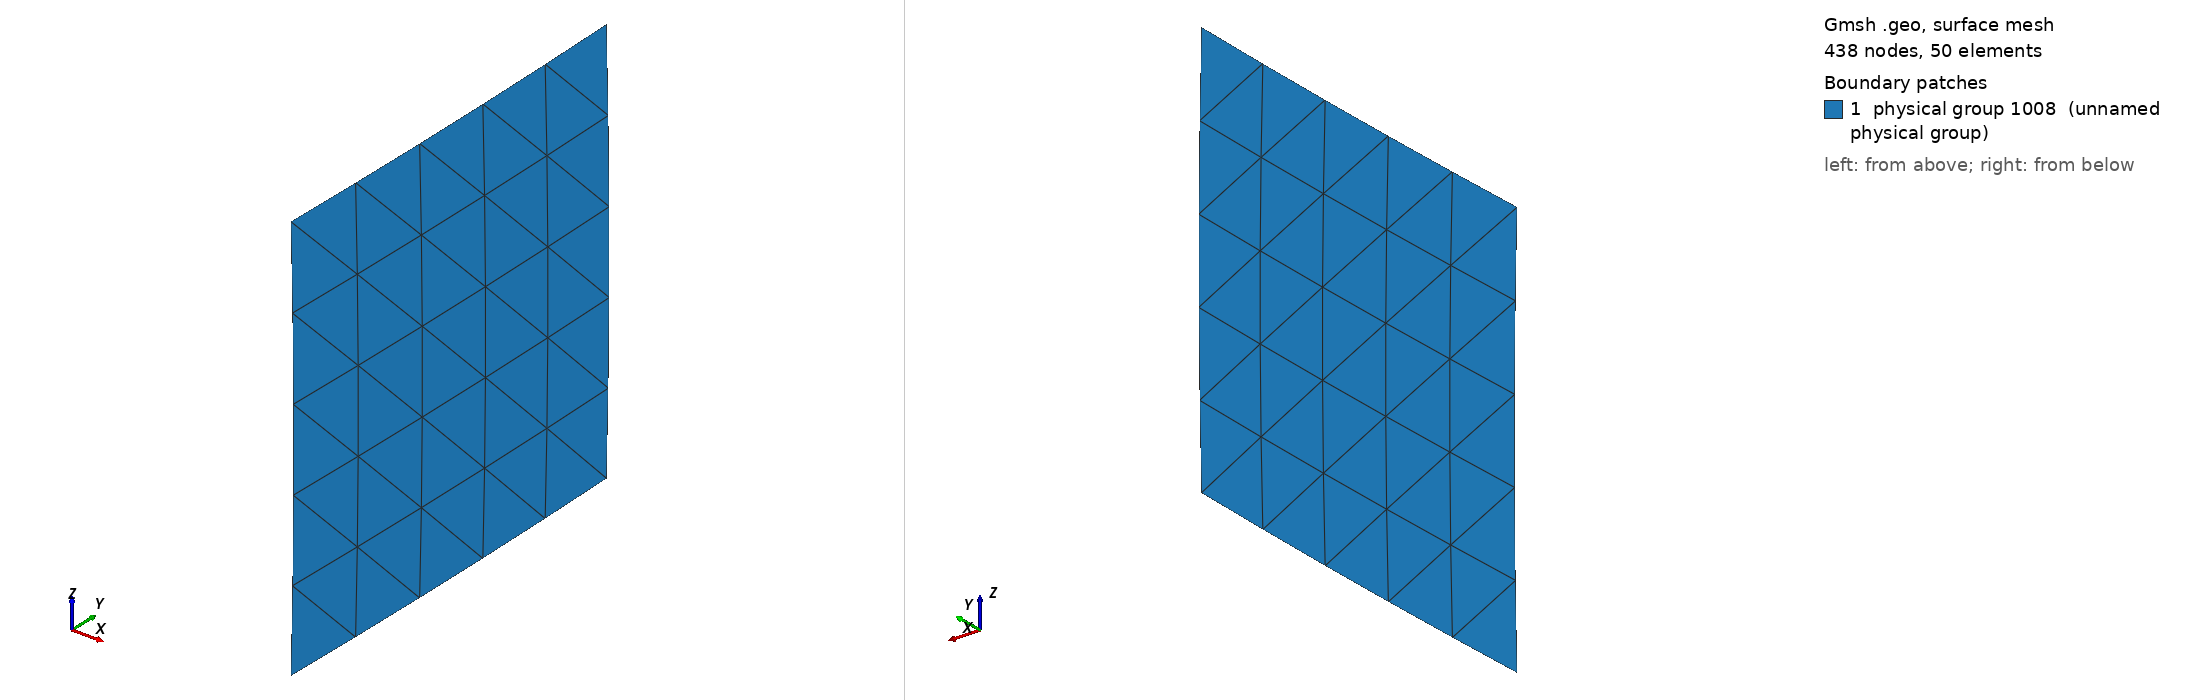

Gmsh geometry script, surface-meshed: 438 nodes, 50 surface elements. Boundary patches (legend numbers): 1 physical group 1008 (unnamed physical group). Left view from above one corner, right view from below the opposite corner. Legend entries are the model's physical surfaces. The drawing asked Gmsh for element sizes between 1% and 20% of the model's largest extent; the script's own settings can give other sizes.

=== sphericalSegment.geo (drawn) ===
Printf("Reading function and point definitions...");

Function DrawParallel
 alpha = parallelSectionStartingY/parallelSectionStartingX;
 parallelRadius = Sqrt(parallelSectionStartingX^2 + parallelSectionStartingY^2);
 deltaAlpha = (parallelSectionEndingY/parallelSectionEndingX - parallelSectionStartingY/parallelSectionStartingX)/pointsOnParallel;
 For t In {1:pointsOnParallel}
  alpha += deltaAlpha;
  newParallelPointX = (parallelSectionStartingX/Fabs(parallelSectionStartingX))*parallelRadius/(Sqrt(alpha^2 + 1));
  newParallelPointY = newParallelPointX*alpha;
  newPointOnParallel = newp; Point(newPointOnParallel) = {newParallelPointX, newParallelPointY, 0};
 EndFor
 BSpline(newParallelID) = {firstPointOnParallel, newPointOnParallel-(pointsOnParallel-1):newPointOnParallel, lastPointOnParallel};
Return

//The coordinates of various points on the Surface of the Earth are converted to radians 
// and stereographic coordinates below. The geometry drawn is a square (in lon-lat space)
// centered about the intersection of the Equator and the Greenwich meridian.

Point_longitude_rad = (01 + (30/60))*(Pi/180);
Point_latitude_rad =  (01 + (30/60))*(Pi/180);
cell_layers = 5; //Number of element-layers per direction.

earth_surface_radius = 6.37101e+06;

Printf("Defining points...");
//Point A is located at the North-East corner of the domain
Point_A_longitude_rad = Point_longitude_rad;
Point_A_latitude_rad = Point_latitude_rad;
Point_A_stereographic_x = -Cos(Point_A_longitude_rad)*Cos(Point_A_latitude_rad)/( 1 + Sin(Point_A_latitude_rad) );
Point_A_stereographic_y = -Cos(Point_A_latitude_rad)*Sin(Point_A_longitude_rad)/( 1 + Sin(Point_A_latitude_rad) );

//Point B is located at the North-West corner of the domain
Point_B_longitude_rad = -Point_longitude_rad;
Point_B_latitude_rad = Point_latitude_rad;
Point_B_stereographic_x = -Cos(Point_B_longitude_rad)*Cos(Point_B_latitude_rad)/( 1 + Sin(Point_B_latitude_rad) );
Point_B_stereographic_y = -Cos(Point_B_latitude_rad)*Sin(Point_B_longitude_rad)/( 1 + Sin(Point_B_latitude_rad) );

//Point C is located at the South-West corner of the domain
Point_C_longitude_rad = -Point_longitude_rad;
Point_C_latitude_rad = -Point_latitude_rad;
Point_C_stereographic_x = -Cos(Point_C_longitude_rad)*Cos(Point_C_latitude_rad)/( 1 + Sin(Point_C_latitude_rad) );
Point_C_stereographic_y = -Cos(Point_C_latitude_rad)*Sin(Point_C_longitude_rad)/( 1 + Sin(Point_C_latitude_rad) );

//Point D is located at the South-East corner of the domain
Point_D_longitude_rad = Point_longitude_rad;
Point_D_latitude_rad = -Point_latitude_rad;
Point_D_stereographic_x = -Cos(Point_D_longitude_rad)*Cos(Point_D_latitude_rad)/( 1 + Sin(Point_D_latitude_rad) );
Point_D_stereographic_y = -Cos(Point_D_latitude_rad)*Sin(Point_D_longitude_rad)/( 1 + Sin(Point_D_latitude_rad) );

//Distance calculation, along loxodrome of constant latitude (lines AB & CD):
// see also http://www.movable-type.co.uk/scripts/latlong.html
delta = Log(Tan(Point_B_latitude_rad/2 + Pi/4)/(Tan(Point_A_latitude_rad/2 + Pi/4)));
q = Cos(Point_A_latitude_rad);
distance = q*(Point_A_longitude_rad - Point_B_longitude_rad)*earth_surface_radius;
elementSize = distance/cell_layers;
Printf("Characteristic size of the domain: %g m", distance);
Printf("Expected element edge length: %g m", elementSize);

//Create point, line, line-loop surface and field ID's
IP = newp;
IL = newl;
ILL = newll;
IS = news;
IFI = newf;

//Draw a point on the centre of the earth and one on the North pole, then create a sphere using
// these points, note that remaining points will be drawin in the stereographic projection plane.
Point ( IP + 0 ) = {0, 0, 0 };
Point ( IP + 1 ) = {0, 0, earth_surface_radius};
PolarSphere ( IS + 0 ) = {IP , IP+1};

Printf("Creating the domain...");
Point(IP + 60000) = {Point_A_stereographic_x, Point_A_stereographic_y, 0};
Point(IP + 60001) = {Point_B_stereographic_x, Point_B_stereographic_y, 0};
Point(IP + 60002) = {Point_C_stereographic_x, Point_C_stereographic_y, 0};
Point(IP + 60003) = {Point_D_stereographic_x, Point_D_stereographic_y, 0};

BSpline(IL + 1001) = {IP + 60000, IP + 60003};

//Draw North-most parallel of the domain, through points A, B
pointsOnParallel = 200; //Assign parameters to variables, then call function DrawParallel,
parallelSectionStartingX = Point_A_stereographic_x;
parallelSectionStartingY = Point_A_stereographic_y;
firstPointOnParallel = IP + 60000;
parallelSectionEndingX = Point_B_stereographic_x;
parallelSectionEndingY = Point_B_stereographic_y;
lastPointOnParallel = IP + 60001;
newParallelID = IL + 1002;
Call DrawParallel;

//Draw North-most parallel of the domain, through points C, D
pointsOnParallel = 200; //Assign parameters to variables, then call function DrawParallel,
parallelSectionStartingX = Point_D_stereographic_x;
parallelSectionStartingY = Point_D_stereographic_y;
firstPointOnParallel = IP + 60003;
parallelSectionEndingX = Point_C_stereographic_x;
parallelSectionEndingY = Point_C_stereographic_y;
lastPointOnParallel = IP + 60002;
newParallelID = IL + 1003;
Call DrawParallel;

BSpline(IL + 1004) = {IP + 60001, IP + 60002};
Transfinite Line{IL + 1001, IL + 1002, IL + 1003, IL + 1004} = cell_layers + 1;

Line Loop(1005) = {1002, 1004, -1005, -1003};
Ruled Surface (1006) = {1005} In Sphere {IS + 0};
Transfinite Surface{1006};

Printf("Declaring surface on sphere to be meshed...");
Physical Surface(1008) = {1006};

Physical Line(1010) = {1002}; //Physical line corresponding to meridian segment through points A & D.
Physical Line(1011) = {1005}; //Physical line corresponding to meridian segment through points B & C.
Physical Line(1012) = {1003}; //Physical line corresponding to North-most parallel.
Physical Line(1009) = {1004}; //Physical line corresponding to Sorth-most parallel.

//Printf("Assigning characteristic mesh sizes...");
//Field[ IFI + 1] = MathEval;
//Field[ IFI + 1].F = Sprintf("%g", elementSize);

//Background Field = IFI + 1;

// Dont extent the elements sizes from the boundary inside the domain
//Mesh.CharacteristicLengthExtendFromBoundary = 0;

//Set some options for better png output
General.Color.Background = {255,255,255};
General.Color.BackgroundGradient = {255,255,255};
General.Color.Foreground = Black;
Mesh.Color.Lines = {0,0,0};
